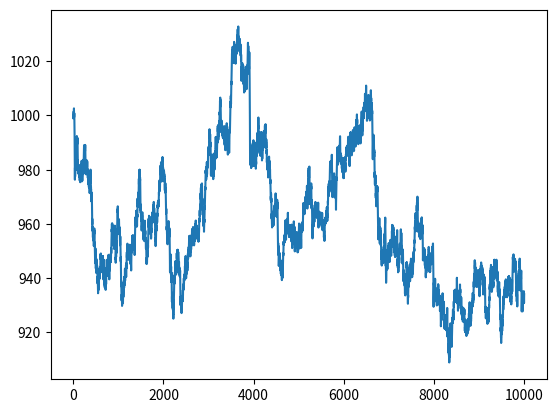

This chart was generated by the following Python code:
import random
import matplotlib.pyplot as plt


class Martingale:

    def __init__(self, balance, factor, risk, goal, print_stats=True):
        """
        Initializes a Martingale object with the following parameters:
        - balance: Initial balance of the account
        - factor: Multiplier to use for increasing the bet size after a loss
        - risk: Percentage of the balance to use as the initial bet size
        - goal: Target balance to try to reach
        - print_stats: Whether to print stats after each game
        """
        self.starting_balance = balance
        self.balance = balance
        self.factor = factor
        self.risk_p = risk / 100
        self.goal = goal + balance

        self.bet = self.balance * self.risk_p

        # Print stats after each game
        self.print_stats = print_stats

        # STATS
        self.stats = {"games": 0,
                      "lowest_balance": self.balance,
                      "current_drawdown": 0,
                      "max_drawdown": 0}

        # Initialize lists for storing wins and losses
        self.wins = []
        self.losses = []
        
        # Initialize the balances list
        self.balances = []
        
        # Initialize max_loss_streak and max_win_streak
        self.max_loss_streak = 0
        self.max_win_streak = 0
        
        # Initialize lists for storing loss and win streaks
        self.loss_streaks = [0]
        self.win_streaks = [0]
        
        # Initialize last_play to None
        self.last_play = None

    def lose(self, betsize):
        self.stats["games"] += 1
        self.bet = self.bet * self.factor
        self.balance -= betsize
        self.losses.append(betsize)
        
        # Update max_loss_streak and loss_streaks
        self.max_loss_streak = max(self.loss_streaks)
        if self.last_play == "loss":
            self.loss_streaks[-1] += 1
        else:
            self.loss_streaks.append(1)
        self.last_play = "loss"
        
        if(self.print_stats):
            print(f"[L][{self.stats['games'] - 1}] -{betsize:.2f} -> {self.balance:.2f}")

    def win(self, betsize):
        self.stats["games"] += 1
        self.bet = self.balance * self.risk_p
        self.balance += betsize
        self.wins.append(betsize)
        
        # Update max_win_streak and win_streaks
        self.max_win_streak = max(self.win_streaks)
        if self.last_play == "win":
            self.win_streaks[-1] += 1
        else:
            self.win_streaks.append(1)
        self.last_play = "win"
        
        if(self.print_stats):
            print(f"[W][{self.stats['games'] - 1}] +{betsize:.2f} -> {self.balance:.2f}")

    def refresh_stats(self):
        if self.balance < self.stats['lowest_balance']:
            self.stats['lowest_balance'] = round(self.balance, 2)
        self.stats['current_drawdown'] = round((self.balance - self.starting_balance) / 100, 2)
        if self.stats['current_drawdown'] < self.stats['max_drawdown']:
            self.stats['max_drawdown'] = round(self.stats['current_drawdown'], 2)

    def see_stats(self):
        print("\n-- STATISTICS ----------------------")
        print(f" Victories: {len(self.wins)}")
        print(f" Losses: {len(self.losses)}")
        for key in self.stats:
            print(f" {key.title()}: {self.stats[key]}")
        if len(self.wins) == 0:
            avg_profit = 0
        else:
            avg_profit = sum(self.wins) / len(self.wins)
        print(f" Avg. Profit: ${avg_profit:.2f}")
        if len(self.losses) == 0:
            avg_loss = 0
        else:
            avg_loss = sum(self.losses) / len(self.losses)
        print(f" Avg. Loss: ${avg_loss:.2f}")

        print("\n-- Streaks ------------------------")
        print(f" Max Win Streak: {self.max_win_streak}")
        print(f" Max Loss Streak: {self.max_loss_streak}")
        
        print("\n-- BALANCE ------------------------")
        print(f" Your goal was: ${self.goal:.2f}")
        print(f" Your Balance is: ${self.balance:.2f}")
        print("\n-- PROFIT ---------------------------")
        print(f"$                           {self.balance - self.starting_balance:.2f}")

    def play(self):
        result = random.randint(0, 1)
        if result == 0:
            self.lose(self.bet)

        elif result == 1:
            self.win(self.bet)

        self.refresh_stats()
        
        # check if liquidated
        if(self.balance <= 0):
            print("You are liquidated!")
            return 2
        
        return result
            
    def play_multiple_times(self, num_games):
        for i in range(num_games):
            result = self.play()
            if(result == 2):
                break
            else:
                self.balances.append(self.balance)

# create a Martingale instance
m = Martingale(balance=1000, factor=1.1, risk=0.1, goal=1000, print_stats=False)

# play the game 1000 times
m.play_multiple_times(10000)
m.see_stats()

# plot equity curve
plt.plot(m.balances)
plt.show()